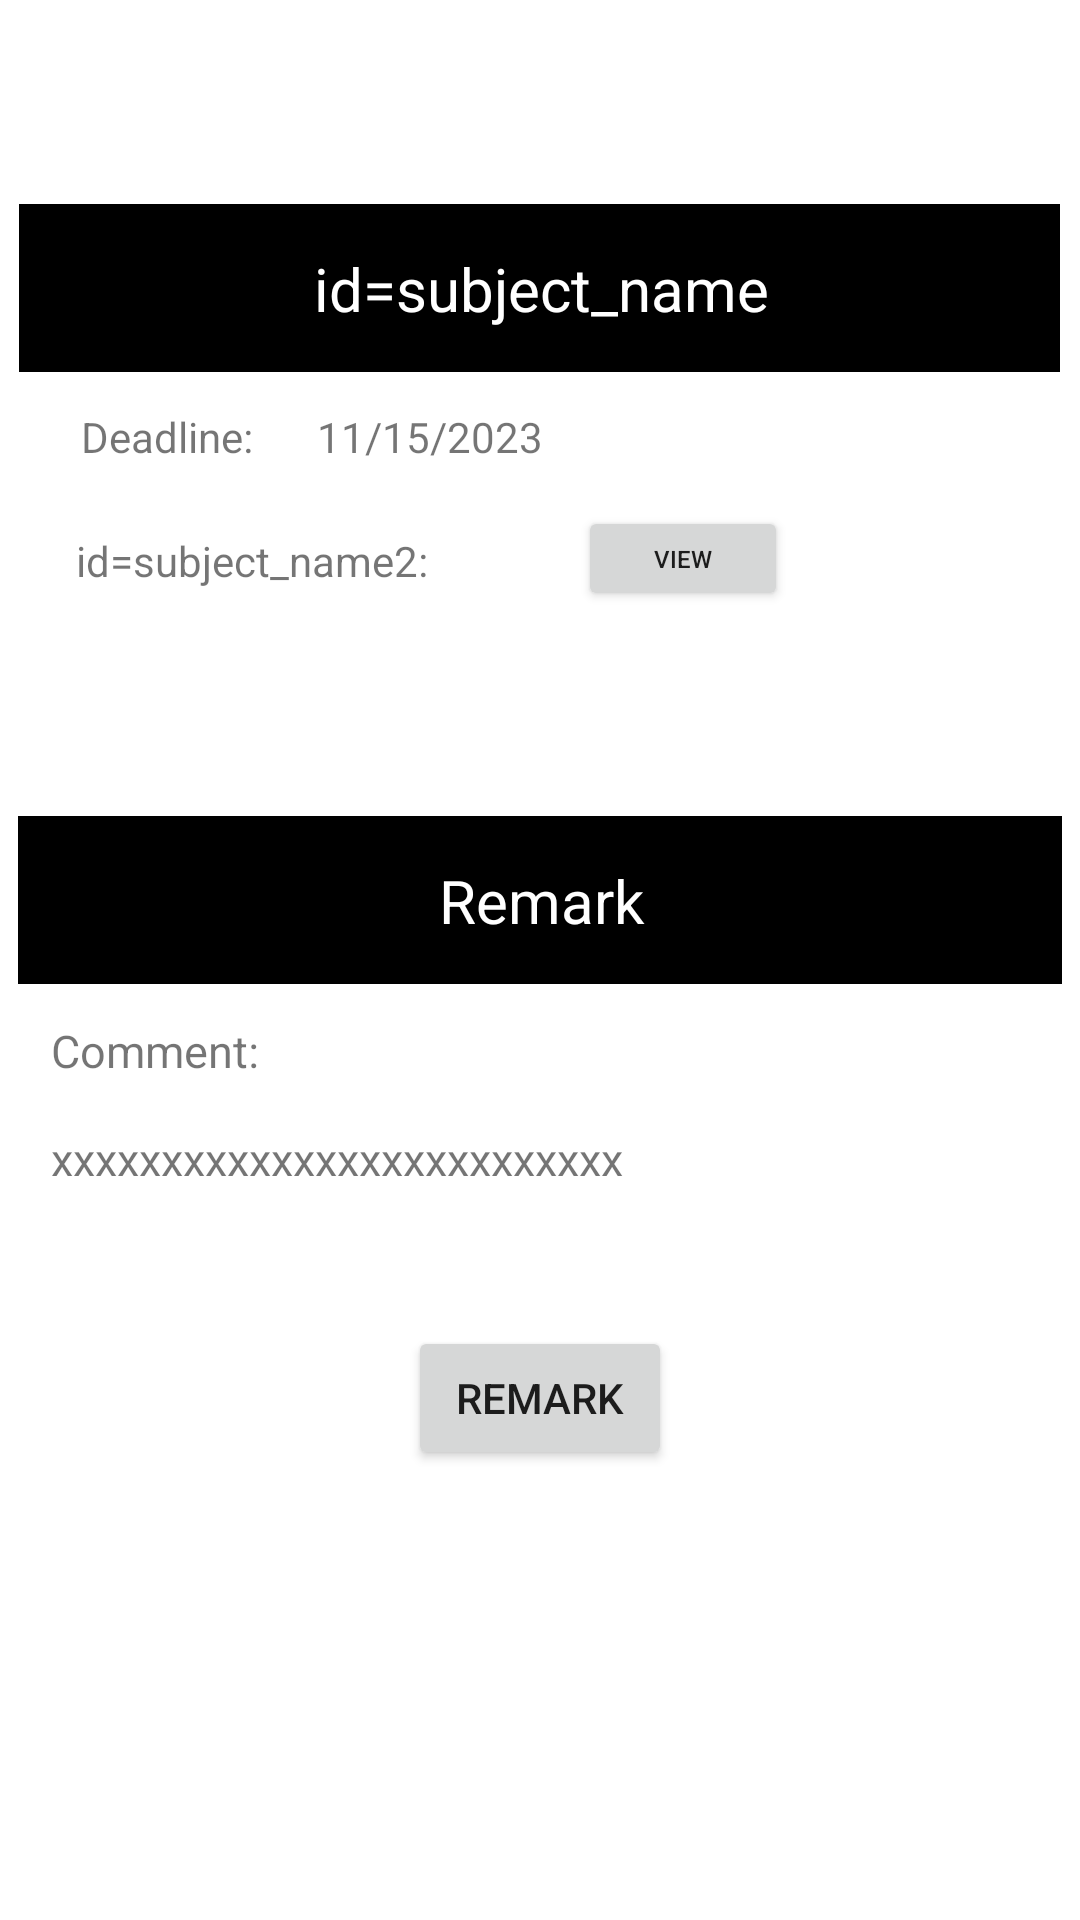

Android layout source for this screen:
<!-- AndroidManifest.xml: application theme Theme.Supervisor -->
<!-- res/layout/fragment_share_page.xml -->
<?xml version="1.0" encoding="utf-8"?>
<androidx.constraintlayout.widget.ConstraintLayout xmlns:android="http://schemas.android.com/apk/res/android"
    xmlns:app="http://schemas.android.com/apk/res-auto"
    xmlns:tools="http://schemas.android.com/tools"
    android:layout_width="match_parent"
    android:layout_height="match_parent"
    tools:context=".Title.TitlePage">

    <androidx.constraintlayout.widget.ConstraintLayout
        android:layout_width="347dp"
        android:layout_height="168dp"
        android:layout_marginTop="68dp"
        android:background="@color/grey"
        app:layout_constraintEnd_toEndOf="parent"
        app:layout_constraintHorizontal_bias="0.491"
        app:layout_constraintStart_toStartOf="parent"
        app:layout_constraintTop_toTopOf="parent">

        <androidx.constraintlayout.widget.ConstraintLayout
            android:id="@+id/constraintLayout2"
            android:layout_width="352dp"
            android:layout_height="56dp"
            android:background="@color/black"
            app:layout_constraintEnd_toEndOf="parent"
            app:layout_constraintStart_toStartOf="parent"
            app:layout_constraintTop_toTopOf="parent">

            <TextView
                android:id="@+id/subject_name"
                android:layout_width="350dp"
                android:layout_height="55dp"
                android:gravity="center"
                android:text="id=subject_name"
                android:textColor="@color/white"
                android:textSize="20sp"
                app:layout_constraintBottom_toBottomOf="parent"
                app:layout_constraintEnd_toEndOf="parent"
                app:layout_constraintStart_toStartOf="parent"
                app:layout_constraintTop_toTopOf="parent" />
        </androidx.constraintlayout.widget.ConstraintLayout>

        <LinearLayout
            android:id="@+id/linearLayout"
            android:layout_width="349dp"
            android:layout_height="43dp"
            android:orientation="horizontal"
            app:layout_constraintEnd_toEndOf="parent"
            app:layout_constraintStart_toStartOf="parent"
            app:layout_constraintTop_toBottomOf="@+id/constraintLayout2">

            <TextView
                android:layout_width="100dp"
                android:layout_height="match_parent"
                android:layout_marginEnd="0dp"
                android:gravity="center"
                android:text="Deadline:"
                tools:ignore="RtlCompat" />

            <TextView
                android:id="@+id/deadline"
                android:layout_width="136dp"
                android:layout_height="match_parent"
                android:layout_marginEnd="0dp"
                android:gravity="center"
                android:text="11/15/2023"
                android:textAlignment="textStart"
                tools:ignore="RtlCompat" />

        </LinearLayout>

        <LinearLayout
            android:id="@+id/linearLayout2"
            android:layout_width="350dp"
            android:layout_height="43dp"
            android:layout_marginTop="96dp"
            android:orientation="horizontal"
            app:layout_constraintEnd_toEndOf="parent"
            app:layout_constraintStart_toStartOf="parent"
            app:layout_constraintTop_toTopOf="@+id/constraintLayout2">

            <TextView
                android:id="@+id/subject_name2"
                android:layout_width="wrap_content"
                android:layout_height="match_parent"
                android:layout_marginTop="3dp"
                android:gravity="center"
                android:layout_marginStart="20dp"
                android:textAlignment="textStart"
                android:text="id=subject_name2:"
                tools:ignore="RtlCompat" />

            <Button
                android:id="@+id/btn_1"
                android:layout_marginStart="50dp"
                android:layout_width="70dp"
                android:layout_height="35dp"
                android:layout_weight="0"
                android:gravity="center"
                android:text="View"
                android:textSize="8sp" />

        </LinearLayout>

    </androidx.constraintlayout.widget.ConstraintLayout>

    <androidx.constraintlayout.widget.ConstraintLayout
        android:layout_width="348dp"
        android:layout_height="244dp"
        android:layout_marginTop="272dp"
        android:background="@color/grey"
        app:layout_constraintEnd_toEndOf="parent"
        app:layout_constraintHorizontal_bias="0.492"
        app:layout_constraintStart_toStartOf="parent"
        app:layout_constraintTop_toTopOf="parent">

        <androidx.constraintlayout.widget.ConstraintLayout
            android:layout_width="352dp"
            android:layout_height="56dp"
            android:background="@color/black"
            app:layout_constraintEnd_toEndOf="parent"
            app:layout_constraintStart_toStartOf="parent"
            app:layout_constraintTop_toTopOf="parent">

            <TextView
                android:layout_width="350dp"
                android:layout_height="55dp"
                android:gravity="center"
                android:text="Remark"
                android:textColor="@color/white"
                android:textSize="20sp"
                app:layout_constraintBottom_toBottomOf="parent"
                app:layout_constraintEnd_toEndOf="parent"
                app:layout_constraintStart_toStartOf="parent"
                app:layout_constraintTop_toTopOf="parent" />
        </androidx.constraintlayout.widget.ConstraintLayout>

        <LinearLayout
            android:layout_width="346dp"
            android:layout_height="186dp"
            android:orientation="vertical"
            app:layout_constraintBottom_toBottomOf="parent"
            app:layout_constraintEnd_toEndOf="parent"
            app:layout_constraintStart_toStartOf="parent">

            <TextView
                android:layout_width="match_parent"
                android:layout_height="36dp"
                android:layout_marginStart="10dp"
                android:layout_marginTop="10dp"
                android:text="Comment:"
                android:textSize="15sp" />

            <TextView
                android:id="@+id/remark"
                android:layout_width="match_parent"
                android:layout_height="36dp"
                android:layout_marginStart="10dp"
                android:text="xxxxxxxxxxxxxxxxxxxxxxxxxx"
                android:textSize="15sp" />

            <Button
                android:id="@+id/btn_remark"
                android:layout_width="wrap_content"
                android:layout_height="wrap_content"
                android:layout_gravity="center"
                android:layout_marginTop="30dp"
                android:text="Remark" />
        </LinearLayout>

    </androidx.constraintlayout.widget.ConstraintLayout>
</androidx.constraintlayout.widget.ConstraintLayout>
<!-- resources referenced by this layout -->
<resources>
  <style name="Theme.Supervisor" parent="Theme.MaterialComponents.Light.NoActionBar">
          
          <item name="colorPrimary">@color/purple_500</item>
          <item name="colorPrimaryVariant">@color/purple_700</item>
          <item name="colorOnPrimary">@color/white</item>
          
          <item name="colorSecondary">@color/teal_200</item>
          <item name="colorSecondaryVariant">@color/teal_700</item>
          <item name="colorOnSecondary">@color/black</item>
          
          <item name="android:statusBarColor">?attr/colorPrimaryVariant</item>
          
      </style>
  <!-- not gathered from this repository: default colours our renderer supplied (Android Studio template values) -->
  <color name="purple_500">#FF6200EE</color>
  <color name="purple_700">#FF3700B3</color>
  <color name="teal_200">#FF03DAC5</color>
  <color name="teal_700">#FF018786</color>
  <color name="black">#FF000000</color>
  <color name="white">#FFFFFFFF</color>
</resources>
